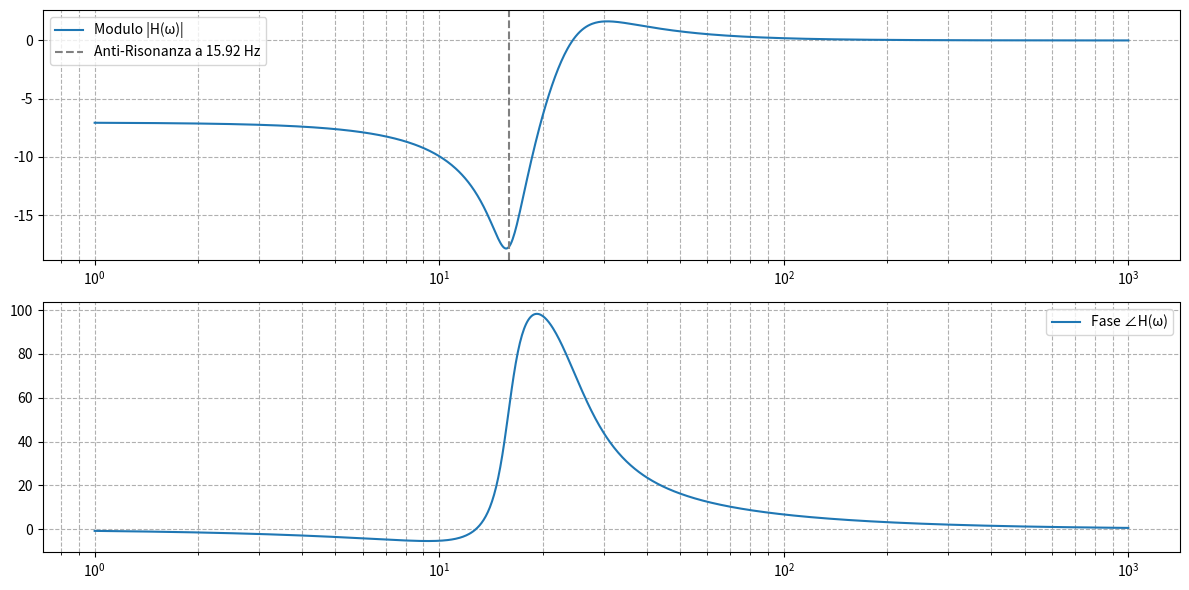

Python code for this plot:
import numpy as np
import matplotlib.pyplot as plt
from scipy import signal

# Parametri del sistema (esempio con doppio zero e doppio polo)
omega_n = 100  # Frequenza naturale del numeratore (rad/s)
zeta = 0.1     # Fattore di smorzamento numeratore

omega_p = 150  # Frequenza naturale del denominatore (rad/s)
zeta_p = 0.3   # Fattore di smorzamento denominatore

# Numeratore (doppio zero)
numeratore = [1, 2 * zeta * omega_n, omega_n**2]

# Denominatore (doppio polo)
denominatore = [1, 2 * zeta_p * omega_p, omega_p**2]

# Creazione della funzione di trasferimento
system = signal.TransferFunction(numeratore, denominatore)

# Frequenze per la simulazione
frequenze = np.logspace(0, 3, 1000)  # Frequenze da 1Hz a 1000Hz
omega = 2 * np.pi * frequenze

# Risposta in frequenza
w, mag, phase = signal.bode(system, omega)

# Plot del modulo
plt.figure(figsize=(12, 6))

# Subplot per il modulo
plt.subplot(2, 1, 1)
plt.semilogx(frequenze, mag, label="Modulo |H(ω)|")
#plt.title("Risposta in frequenza di un sistema con doppio zero e doppio polo (Modulo e Fase)")
#plt.xlabel("Frequenza [Hz]")
#plt.ylabel("Modulo |H(ω)| [dB]")
plt.grid(True, which="both", ls="--")
plt.axvline(x=omega_n/(2*np.pi), color='grey', linestyle='--', label=f"Anti-Risonanza a {omega_n/(2*np.pi):.2f} Hz")
plt.legend()

# Subplot per la fase
plt.subplot(2, 1, 2)
plt.semilogx(frequenze, phase, label="Fase ∠H(ω)")
#plt.xlabel("Frequenza [Hz]")
#plt.ylabel("Fase [gradi]")
plt.grid(True, which="both", ls="--")
plt.legend()

# Mostra il grafico
plt.tight_layout()
plt.savefig('esempio_antirisonanza.png',dpi=300)
plt.show()
